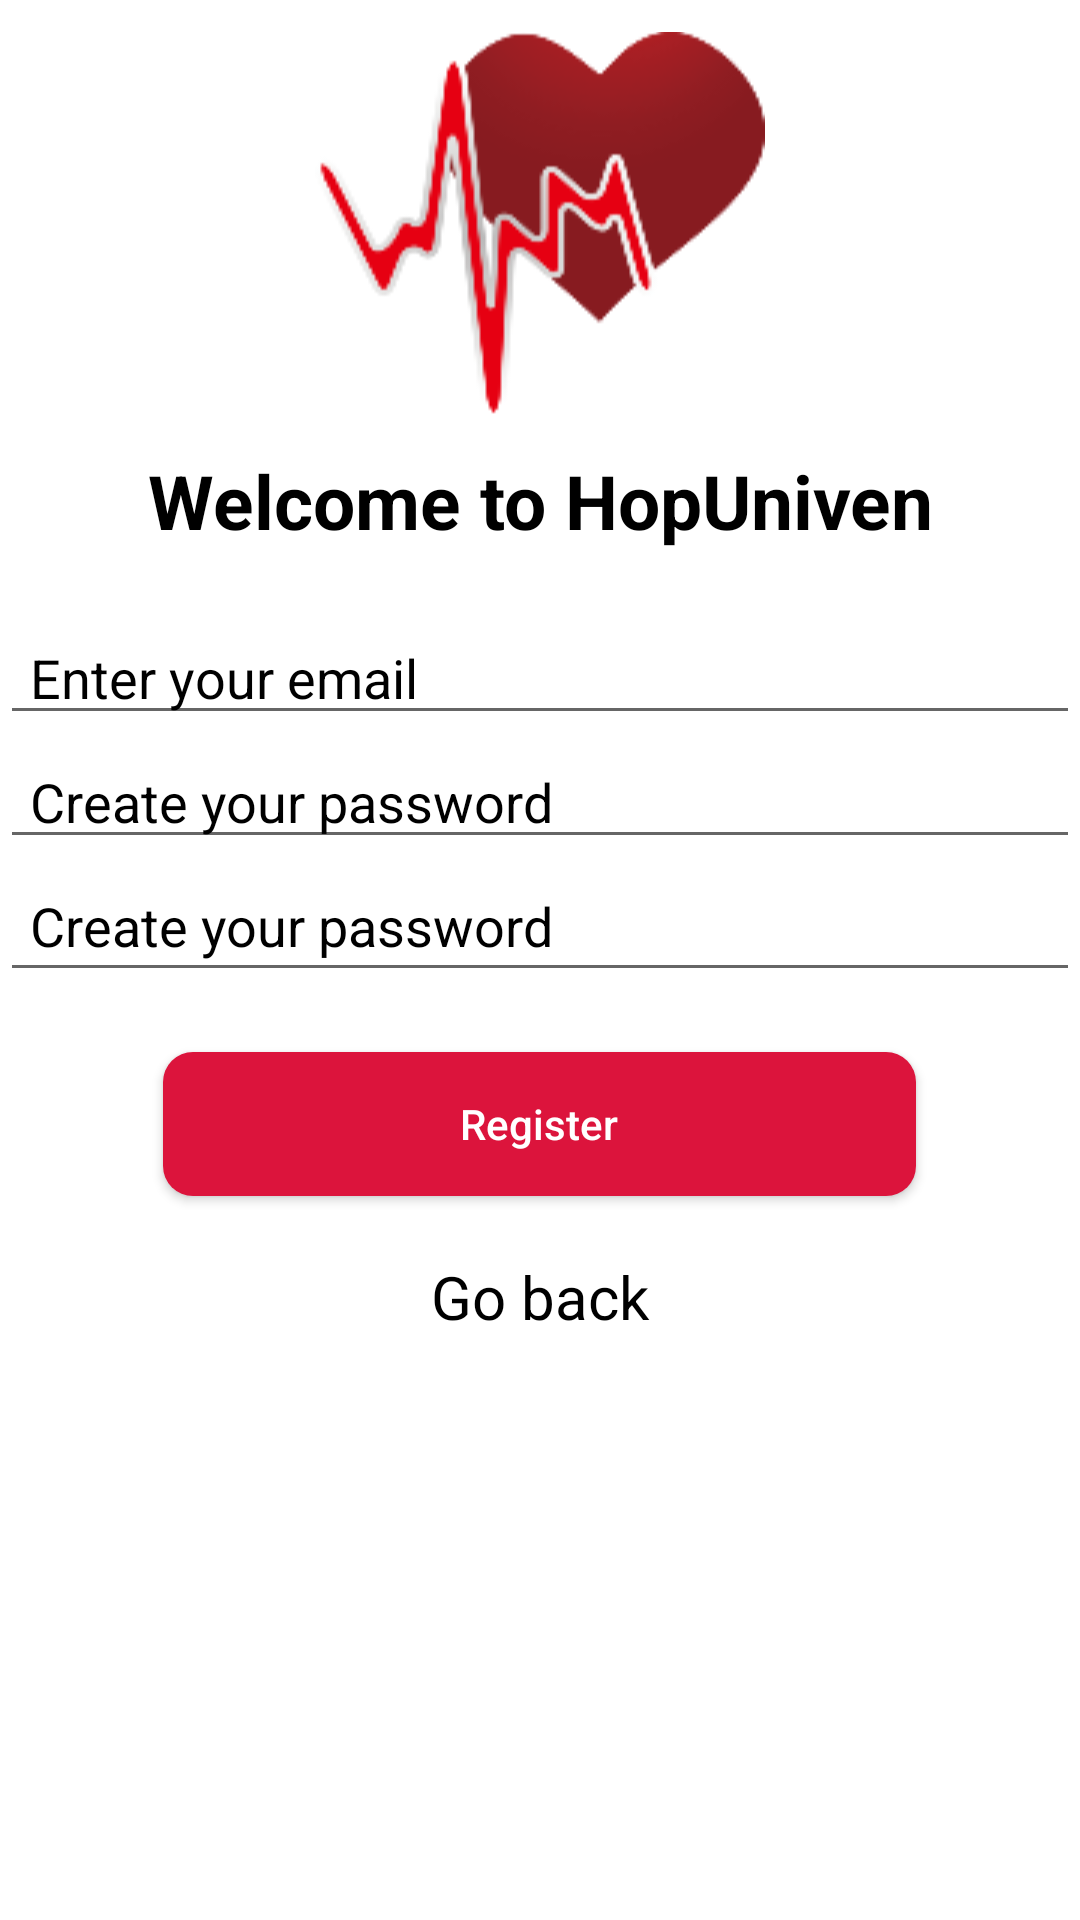

Reconstruct the res/layout file that produces this screen, plus the resources it refers to.
<!-- AndroidManifest.xml: application theme Theme.MyHospital -->
<!-- res/layout/activity_reg_pat_form.xml -->
<?xml version="1.0" encoding="utf-8"?>
<ScrollView xmlns:android="http://schemas.android.com/apk/res/android"
    xmlns:app="http://schemas.android.com/apk/res-auto"
    xmlns:tools="http://schemas.android.com/tools"
    android:layout_width="match_parent"
    android:layout_height="match_parent"
    tools:context=".RegPatForm">
    <LinearLayout
        android:layout_width="match_parent"
        android:layout_height="wrap_content"
        android:orientation="vertical">

        <ImageView
            android:id="@+id/log"
            android:layout_width="150dp"
            android:layout_height="150dp"
            android:src="@drawable/heart"
            android:layout_gravity="center"/>

        <TextView
            android:id="@+id/title"
            android:layout_width="match_parent"
            android:layout_height="wrap_content"
            android:layout_gravity="center"
            android:text="@string/welcomeMsg"
            android:textColor="#000"
            android:textSize="25sp"
            android:textAlignment="center"
            android:textStyle="bold" />
        <LinearLayout
            android:layout_width="match_parent"
            android:layout_height="wrap_content"
            android:layout_marginTop="20dp"
            android:orientation="vertical"
            android:layout_marginBottom="20dp">


            <EditText
                android:id="@+id/txtloginEmail"
                android:hint="Enter your email"
                android:drawableStart="@drawable/ic_mail"
                android:layout_width="match_parent"
                android:layout_height="wrap_content"
                android:paddingStart="10dp"
                android:inputType="textEmailAddress"
                android:textColor="#000"
                android:textSize="18sp"
                android:textColorHint="#000" />

            <EditText
                android:id="@+id/txtcreatePassword"
                android:hint="Create your password"
                android:drawableStart="@drawable/ic_lock"
                android:layout_width="match_parent"
                android:layout_height="wrap_content"
                android:paddingStart="10dp"
                android:textColor="#000"
                android:textSize="18sp"
                android:textColorHint="#000"
                android:ems="10"
                android:inputType="textPassword" />
            <EditText
                android:id="@+id/txtrePassword"
                android:hint="Create your password"
                android:drawableStart="@drawable/ic_lock"
                android:layout_width="match_parent"
                android:layout_height="wrap_content"
                android:padding="10dp"
                android:textColor="#000"
                android:textSize="18sp"
                android:textColorHint="#000"
                android:ems="10"
                android:inputType="textPassword" />

            <Button
                android:id="@+id/btnloginButton"
                android:layout_width="251dp"
                android:layout_height="wrap_content"
                android:layout_gravity="center"
                android:layout_marginTop="20dp"
                android:background="@drawable/buttoncolorbackground"
                android:text="Register"
                android:textAllCaps="false"
                android:textColor="#fff"
                app:strokeColor="#391B1B" />

            <TextView
                android:id="@+id/Adimn"
                android:layout_width="match_parent"
                android:layout_height="wrap_content"
                android:text="Go back"
                android:textAllCaps="false"
                android:layout_marginTop="20dp"
                android:layout_gravity="center"
                android:textColor="#000"
                android:gravity="center"
                android:textAlignment="center"
                android:textSize="20sp"
                />



        </LinearLayout>




    </LinearLayout>

</ScrollView>
<!-- resources referenced by this layout -->
<resources>
  <!-- drawable buttoncolorbackground (drawable) -->
  <?xml version="1.0" encoding="utf-8"?>
  <shape xmlns:android="http://schemas.android.com/apk/res/android">
      <solid
          android:color="#DC143C"/>
      <corners
          android:radius="10dp"/>
  
  </shape>
  <!-- drawable heart: png bitmap (drawable, 13495 bytes) -->
  <string name="welcomeMsg">Welcome to HopUniven</string>
  <style name="Theme.MyHospital" parent="Theme.MaterialComponents.Light.NoActionBar">
          
          <item name="colorPrimary">@color/purple_500</item>
          <item name="colorPrimaryVariant">@color/purple_700</item>
          <item name="colorOnPrimary">@color/white</item>
  
          
          <item name="colorSecondary">@color/teal_200</item>
          <item name="colorSecondaryVariant">@color/teal_700</item>
          <item name="colorOnSecondary">@color/black</item>
          
          <item name="android:statusBarColor">?attr/colorPrimaryVariant</item>
          
      </style>
  <!-- not gathered from this repository: default colours our renderer supplied (Android Studio template values) -->
  <color name="purple_500">#FF6200EE</color>
  <color name="purple_700">#FF3700B3</color>
  <color name="teal_200">#FF03DAC5</color>
  <color name="teal_700">#FF018786</color>
  <color name="black">#FF000000</color>
  <color name="white">#FFFFFFFF</color>
</resources>
